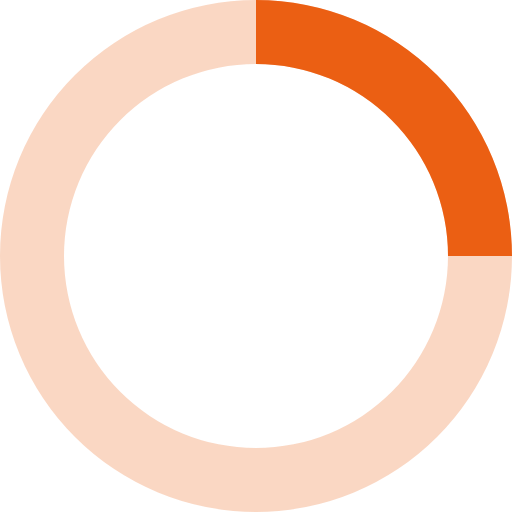
t = 0.00 s
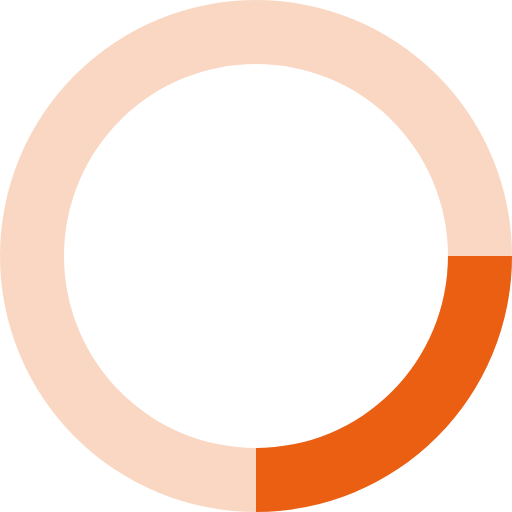
t = 0.20 s
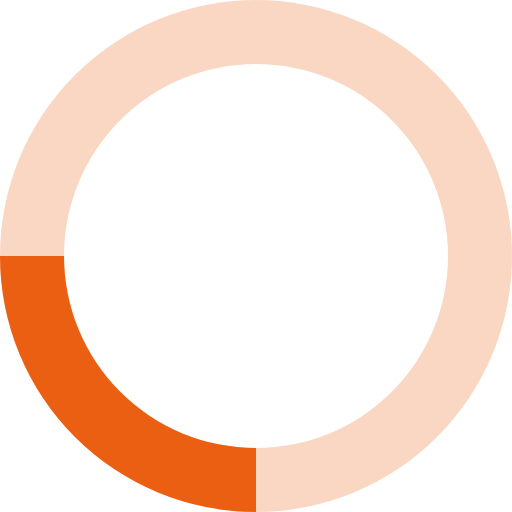
t = 0.40 s
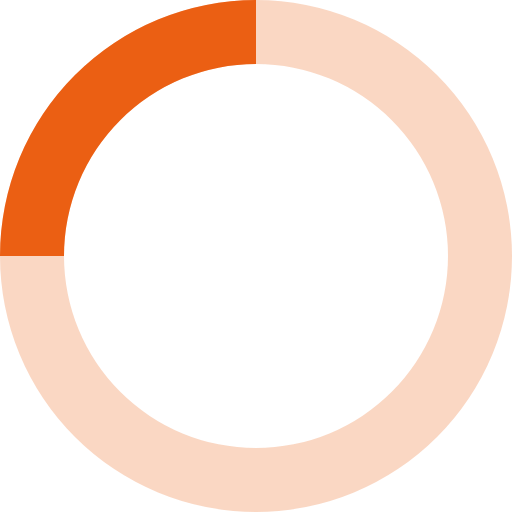
t = 0.60 s

The animated SVG that drew these frames (rendered in a browser with its animation timeline set to each time). Animation: 1 SMIL element (animateTransform=1); one cycle of 0.80 s, repeats indefinitely.

<svg xmlns="http://www.w3.org/2000/svg" viewBox="0 0 32 32" width="18" height="18" fill="#EB5F13"><path opacity=".25" d="M16 0a16 16 0 0 0 0 32 16 16 0 0 0 0-32m0 4a12 12 0 0 1 0 24 12 12 0 0 1 0-24"/><path d="M16 0a16 16 0 0 1 16 16h-4A12 12 0 0 0 16 4z"><animateTransform attributeName="transform" type="rotate" from="0 16 16" to="360 16 16" dur="0.8s" repeatCount="indefinite"/></path></svg>
